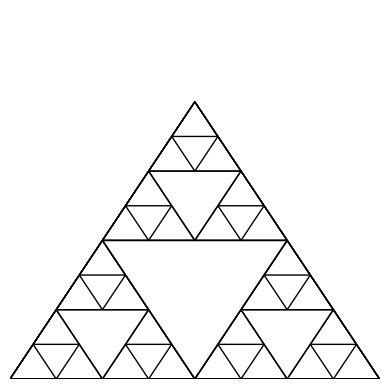

The matplotlib source for this figure:
# фрактал Серпінського (трикутник Серпінського)

import matplotlib.pyplot as plt
import matplotlib.patches as patches

def draw_triangle(vertices, ax):
    triangle = patches.Polygon(vertices, fill=False, edgecolor='black')
    ax.add_patch(triangle)

def midpoint(point1, point2):
    return [(point1[0] + point2[0]) / 2, (point1[1] + point2[1]) / 2]

def sierpinski(vertices, level, ax):
    draw_triangle(vertices, ax)
    if level > 0:
        sierpinski([vertices[0], midpoint(vertices[0], vertices[1]), midpoint(vertices[0], vertices[2])], level-1, ax)
        sierpinski([vertices[1], midpoint(vertices[0], vertices[1]), midpoint(vertices[1], vertices[2])], level-1, ax)
        sierpinski([vertices[2], midpoint(vertices[2], vertices[1]), midpoint(vertices[0], vertices[2])], level-1, ax)

def main():
    fig, ax = plt.subplots()
    ax.set_aspect('equal')
    ax.set_axis_off()
    vertices = [[0, 0], [0.5, 0.75], [1, 0]]
    sierpinski(vertices, 3, ax)
    plt.show()

main()
